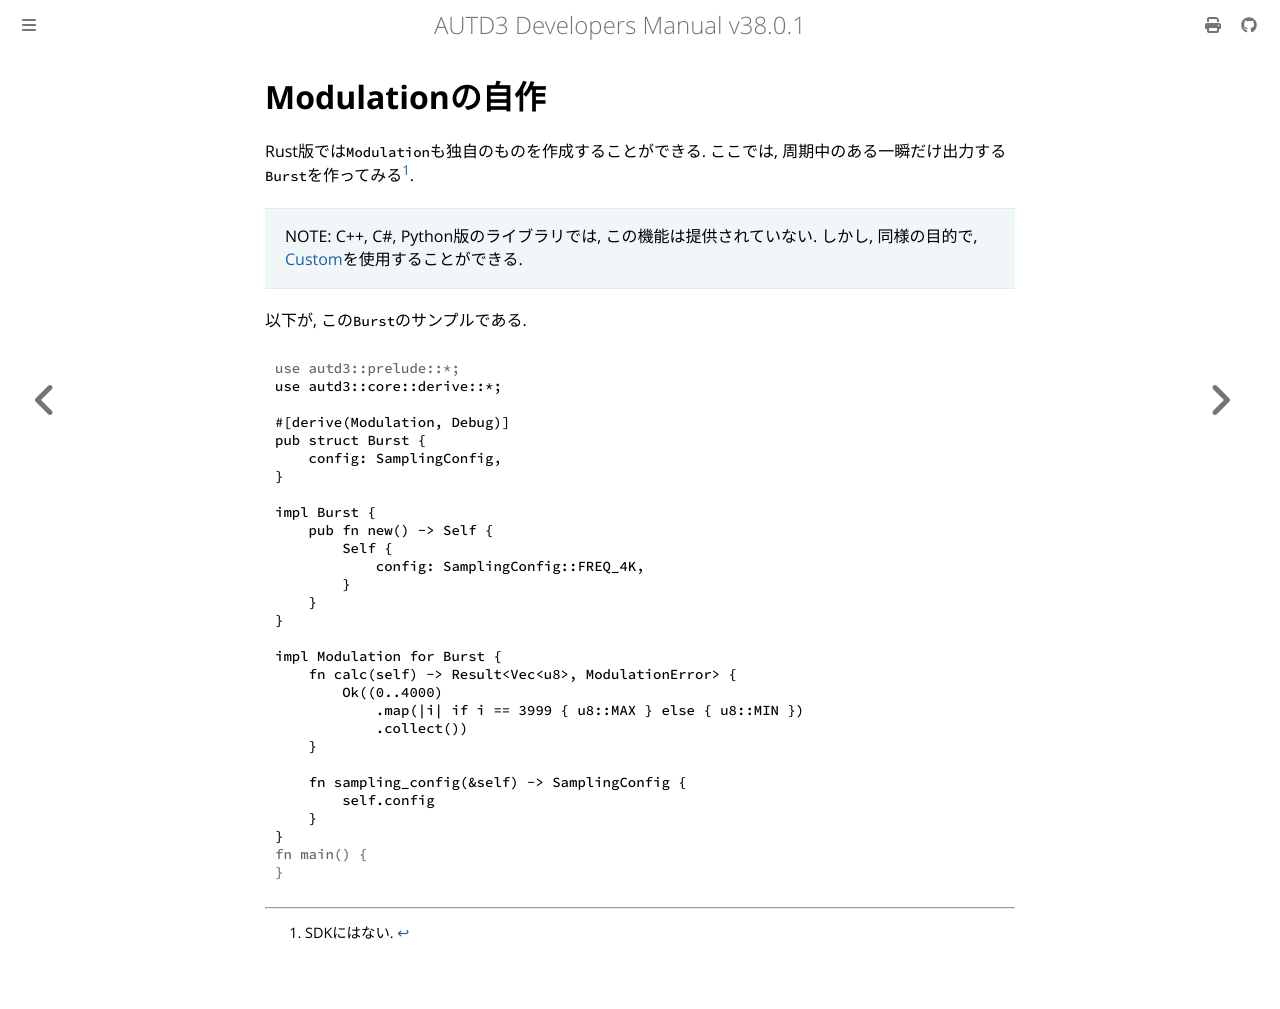

repository: shinolab/autd3-doc · page: jp/Users_Manual/advanced/custom_modulation.html · generator: mdbook

# Modulationの自作

Rust版では`Modulation`も独自のものを作成することができる.
ここでは, 周期中のある一瞬だけ出力する`Burst`を作ってみる[^fn_burst].

> NOTE: C++, C#, Python版のライブラリでは, この機能は提供されていない.
> しかし, 同様の目的で, [Custom](../API/modulation/custom.md)を使用することができる.

以下が, この`Burst`のサンプルである.

```rust,edition2024
{{#include ../../../codes/Users_Manual/advanced/custom_modulation_0.rs}}
```

[^fn_burst]: SDKにはない.
